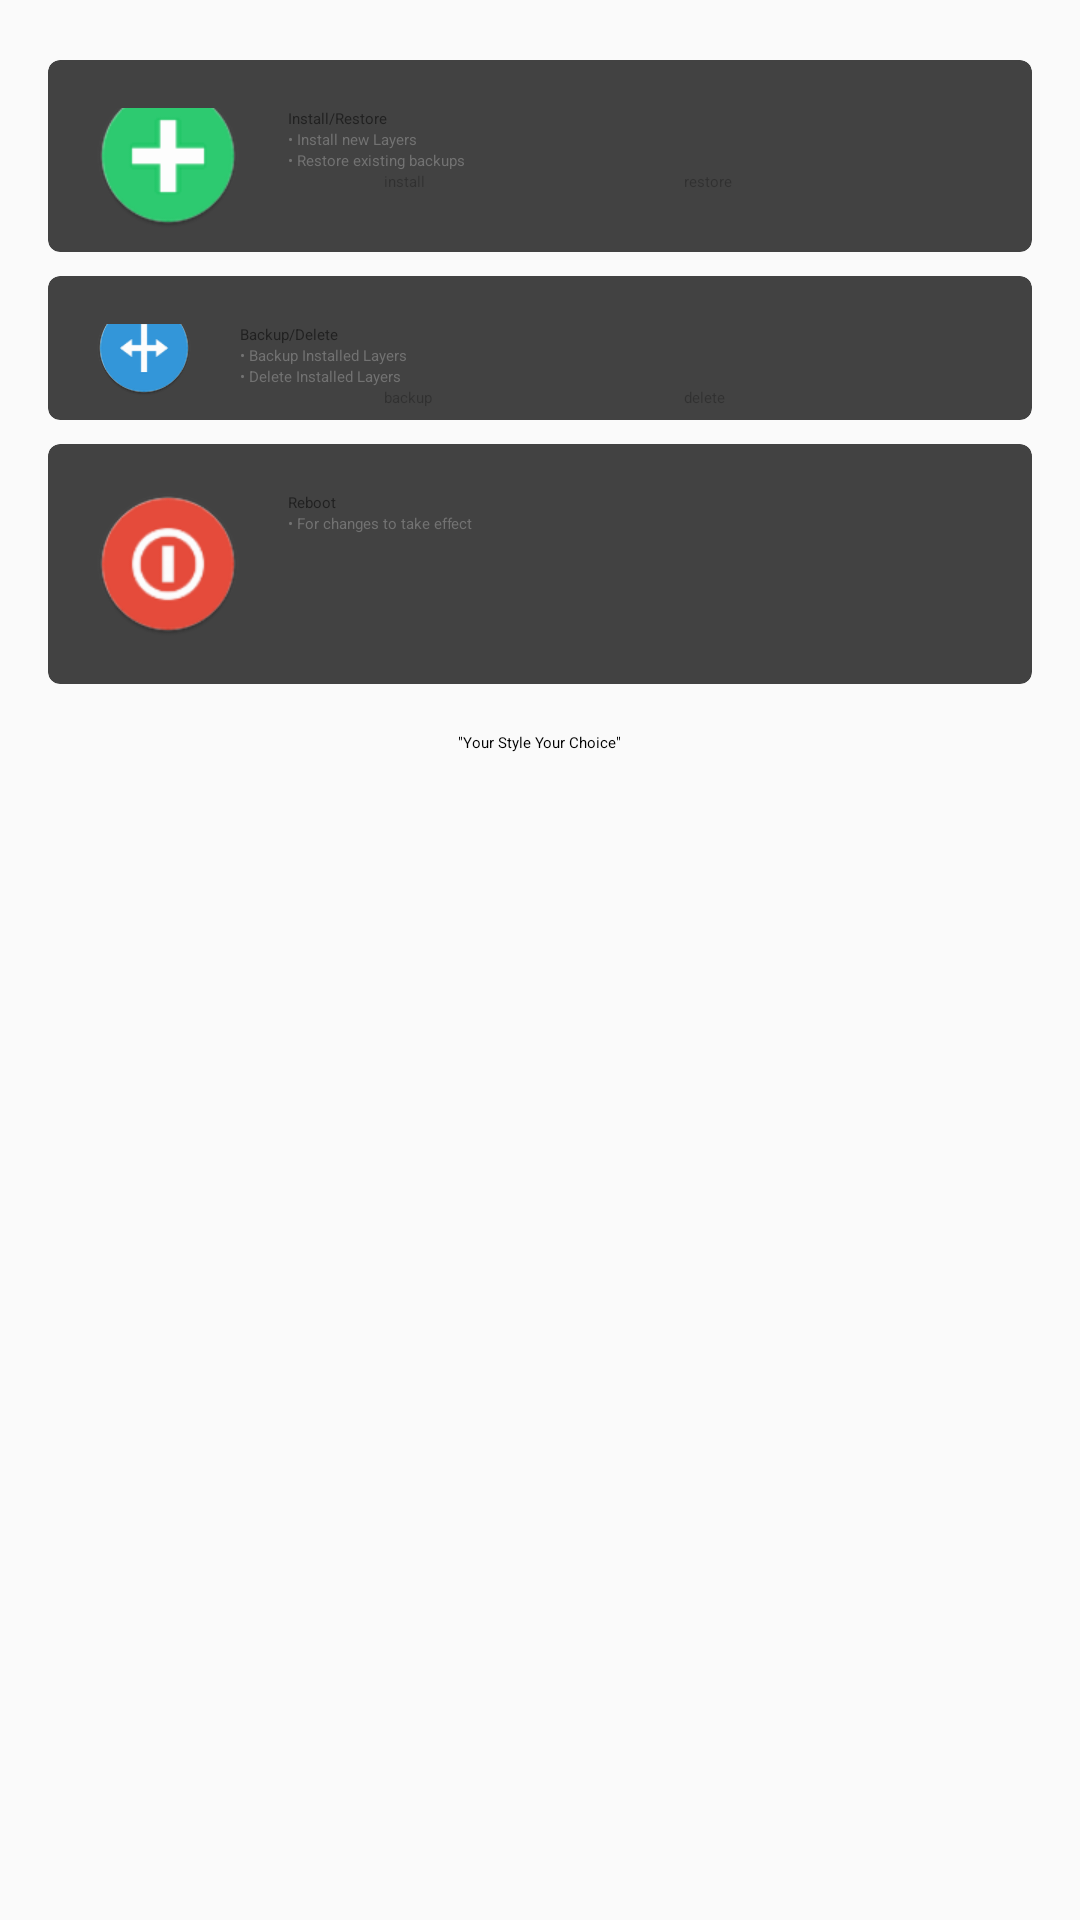

Reconstruct the res/layout file that produces this screen, plus the resources it refers to.
<!-- AndroidManifest.xml: application theme LayersTheme -->
<!-- res/layout/activity_menu.xml -->
<?xml version="1.0" encoding="utf-8"?>
<RelativeLayout xmlns:android="http://schemas.android.com/apk/res/android"

    android:layout_width="match_parent"
    android:layout_height="match_parent"
    android:gravity="center">

    <RelativeLayout
        android:id="@+id/toolbar_container"
        android:layout_width="wrap_content"
        android:layout_height="wrap_content"
        android:background="?attr/colorPrimary"
        android:paddingTop="@dimen/tool_bar_top_padding">

        <android.support.v7.widget.Toolbar
            android:id="@+id/toolbar"
            android:layout_width="match_parent"
            android:layout_height="?attr/actionBarSize"
            android:elevation="4dp"
            android:transitionName="actionBar" />


    </RelativeLayout>

    <LinearLayout
        android:layout_width="fill_parent"
        android:layout_height="fill_parent"
        android:orientation="vertical"
        android:layout_below="@+id/toolbar_container"
        android:padding="@dimen/activity_horizontal_margin"
        android:background="@color/background_material_light">

    
    <android.support.v7.widget.CardView
        xmlns:card_view="http://schemas.android.com/apk/res-auto"
        android:id="@+id/card_view1"
        android:layout_gravity="center"
        android:layout_width="match_parent"
        android:layout_height="wrap_content"
        android:layout_marginTop="4dp"
        card_view:cardCornerRadius="4dp">

        <RelativeLayout
            android:layout_width="match_parent"
            android:layout_height="wrap_content"
            android:paddingTop="16dp"
            android:paddingStart="16dp"
            android:paddingEnd="16dp"
            >

            <ImageView
                android:layout_width="wrap_content"
                android:layout_height="wrap_content"
                android:id="@+id/installed_image"
                android:src="@drawable/plus"
                android:layout_centerVertical="true"
                android:layout_alignParentStart="true"
                android:layout_marginEnd="16dp"/>

            <TextView
                android:layout_width="wrap_content"
                android:layout_height="wrap_content"
                android:layout_alignParentTop="true"
                android:layout_toEndOf="@+id/installed_image"
                android:id="@+id/card1text1"
                android:textSize="@dimen/card_primary_text"
                android:textColor="@color/app_text_primary"
                android:text="@string/card1text1"
                 />



            <TextView
                android:layout_width="wrap_content"
                android:layout_height="wrap_content"
                android:id="@+id/card1text3"
                android:textColor="@color/app_text_secondary"
                android:text="@string/card1text2"
                android:layout_below="@+id/card1text1"
                android:layout_alignStart="@+id/card1text1" />

            <TextView
                android:layout_width="wrap_content"
                android:layout_height="wrap_content"
                android:textColor="@color/app_text_secondary"
                android:text="@string/card1text3"
                android:layout_below="@+id/card1text3"
                android:layout_alignStart="@+id/card1text1"
                android:id="@+id/textView2" />

            <Button
                style="?android:attr/buttonStyleSmall"
                android:layout_width="100dp"
                android:layout_height="wrap_content"
                android:text="install"
                android:id="@+id/installbutton"
                android:layout_below="@+id/textView2"
                android:layout_toStartOf="@+id/restorebutton"
                android:textColor="@color/app_text_accent"
                android:background="@android:color/transparent"
                />

            <Button
                style="?android:attr/buttonStyleSmall"
                android:layout_width="100dp"
                android:layout_height="wrap_content"
                android:text="restore"
                android:id="@+id/restorebutton"
                android:layout_below="@+id/textView2"
                android:layout_alignParentEnd="true"
                android:textColor="@color/app_text_accent"
                android:background="@android:color/transparent"
                />

        </RelativeLayout>

    </android.support.v7.widget.CardView>

    
    <android.support.v7.widget.CardView
        xmlns:card_view="http://schemas.android.com/apk/res-auto"
        android:id="@+id/card_view2"
        android:layout_gravity="center"
        android:layout_width="match_parent"
        android:layout_height="wrap_content"
        android:layout_marginTop="8dp"
        card_view:cardCornerRadius="4dp">

        <RelativeLayout
            android:layout_width="match_parent"
            android:layout_height="wrap_content"
            android:paddingTop="16dp"
            android:paddingStart="16dp"
            android:paddingEnd="16dp"
            >

            <ImageView
                android:layout_width="wrap_content"
                android:layout_height="wrap_content"
                android:id="@+id/install_image"
                android:src="@drawable/backup"
                android:layout_alignParentStart="true"
                android:layout_centerVertical="true"
                android:layout_marginEnd="16dp"
                />

            <TextView
                android:layout_width="wrap_content"
                android:layout_height="wrap_content"
                android:id="@+id/card2text1"
                android:layout_alignParentTop="true"
                android:layout_toEndOf="@+id/install_image"
                android:textSize="@dimen/card_primary_text"
                android:textColor="@color/app_text_primary"
                android:text="@string/card2text1"
                />

            <TextView
                android:layout_width="wrap_content"
                android:layout_height="wrap_content"
                android:id="@+id/card2text2"
                android:layout_below="@+id/card2text1"
                android:layout_alignStart="@+id/card2text1"
                android:textColor="@color/app_text_secondary"
                android:text="@string/card2text2"
                />

            <TextView
                android:layout_width="wrap_content"
                android:layout_height="wrap_content"
                android:id="@+id/card2text3"
                android:layout_below="@+id/card2text2"
                android:layout_alignStart="@+id/card2text2"
                android:textColor="@color/app_text_secondary"
                android:text="@string/card2text3"
                />

            <Button
                style="?android:attr/buttonStyleSmall"
                android:layout_width="100dp"
                android:layout_height="wrap_content"
                android:text="backup"
                android:id="@+id/backupbutton"
                android:layout_below="@+id/card2text3"
                android:layout_toStartOf="@+id/deletebutton"
                android:textColor="@color/app_text_accent"
                android:background="@android:color/transparent"
                />

            <Button
                style="?android:attr/buttonStyleSmall"
                android:layout_width="100dp"
                android:layout_height="wrap_content"
                android:text="delete"
                android:id="@+id/deletebutton"
                android:layout_below="@+id/card2text3"
                android:layout_alignParentEnd="true"
                android:textColor="@color/app_text_accent"
                android:background="@android:color/transparent"
                />



        </RelativeLayout>

    </android.support.v7.widget.CardView>

    
    <android.support.v7.widget.CardView
        xmlns:card_view="http://schemas.android.com/apk/res-auto"
        android:id="@+id/card_view3"
        android:layout_gravity="center"
        android:layout_width="match_parent"
        android:layout_height="wrap_content"
        android:layout_marginTop="8dp"
        card_view:cardCornerRadius="4dp">

        <RelativeLayout
            android:layout_width="match_parent"
            android:layout_height="wrap_content"
            android:padding="16dp"
            >

            <ImageView
                android:layout_width="wrap_content"
                android:layout_height="wrap_content"
                android:id="@+id/reboot_image"
                android:src="@drawable/reboot"
                android:layout_alignParentStart="true"
                android:layout_centerVertical="true"
                android:layout_marginEnd="16dp"
                />

            <TextView
                android:layout_width="wrap_content"
                android:layout_height="wrap_content"
                android:id="@+id/card3text1"
                android:layout_alignParentTop="true"
                android:layout_toEndOf="@+id/reboot_image"
                android:text="@string/card3text1"
                android:textColor="@color/app_text_primary"
                android:textSize="@dimen/card_primary_text"
                />

            <TextView
                android:layout_width="wrap_content"
                android:layout_height="wrap_content"
                android:id="@+id/card3text2"
                android:layout_below="@+id/card3text1"
                android:layout_alignStart="@+id/card3text1"
                android:textColor="@color/app_text_secondary"
                android:text="@string/card3text2"
                />

            <TextView
                android:layout_width="wrap_content"
                android:layout_height="wrap_content"
                android:id="@+id/card3text3"
                android:layout_below="@+id/card3text2"
                android:layout_alignStart="@+id/card3text1"
                android:textColor="@color/app_text_secondary"
                android:text="@string/card3text3"
                />



        </RelativeLayout>

    </android.support.v7.widget.CardView>

    <TextView
        android:layout_width="wrap_content"
        android:layout_height="wrap_content"
        android:id="@+id/slogantv"
        android:layout_gravity="center_horizontal"
        android:layout_marginTop="16dp"
        android:text="@string/slogan" />

</LinearLayout>

</RelativeLayout>
<!-- resources referenced by this layout -->
<resources>
  <color name="app_text_accent">#42000000</color>
  <color name="app_text_primary">#212121</color>
  <color name="app_text_secondary">#727272</color>
  <dimen name="activity_horizontal_margin">16dp</dimen>
  <dimen name="tool_bar_top_padding">0dp</dimen>
  <!-- drawable backup: png bitmap (drawable-hdpi, 4754 bytes) -->
  <!-- drawable plus: png bitmap (drawable, 2468 bytes) -->
  <!-- drawable reboot: png bitmap (drawable, 4049 bytes) -->
  <string name="card1text1">Install/Restore</string>
  <string name="card1text2">• Install new Layers</string>
  <string name="card1text3">• Restore existing backups</string>
  <string name="card2text1">Backup/Delete</string>
  <string name="card2text2">• Backup Installed Layers</string>
  <string name="card2text3">• Delete Installed Layers</string>
  <string name="card3text1">Reboot</string>
  <string name="card3text2">• For changes to take effect</string>
  <string name="card3text3"> </string>
  <string name="slogan">\"Your Style Your Choice\"</string>
  <style name="LayersTheme" parent="MaterialDrawerTheme.TranslucentStatus">
          <item name="colorPrimary">@color/material_drawer_primary</item>
          <item name="colorPrimaryDark">@color/material_drawer_primary_dark</item>
          <item name="android:dialogTheme">@style/MaterialDrawerBaseTheme.AlertDialog</item>
          <item name="material_drawer_window_background">@color/material_drawer_window_background
          </item>
          <item name="material_drawer_background">@color/material_drawer_background</item>
          <item name="material_drawer_icons">@color/material_drawer_icons</item>
          <item name="material_drawer_primary_text">@color/material_drawer_primary_text</item>
          <item name="material_drawer_secondary_text">@color/material_drawer_primary_text</item>
          <item name="material_drawer_hint_text">@color/material_drawer_hint_text</item>
          <item name="material_drawer_divider">@color/material_drawer_divider</item>
          <item name="material_drawer_selected">@color/material_drawer_selected</item>
          <item name="material_drawer_selected_text">@color/material_drawer_selected_text</item>
          <item name="material_drawer_header_selection_text">@color/material_drawer_header_selection_text
          </item>
      </style>
  <color name="material_drawer_primary">#2196F3</color>
  <color name="material_drawer_primary_dark">#1976D2</color>
  <color name="material_drawer_window_background">@color/background_material_light</color>
  <color name="material_drawer_background">#F9F9F9</color>
  <color name="material_drawer_icons">#FFF</color>
  <color name="material_drawer_primary_text">#DE000000</color>
  <color name="material_drawer_hint_text">#42000000</color>
  <color name="material_drawer_divider">#1F000000</color>
  <color name="material_drawer_selected">#00E8E8E8</color>
  <color name="material_drawer_selected_text">#2196F3</color>
  <color name="material_drawer_header_selection_text">#2980B9</color>
</resources>
